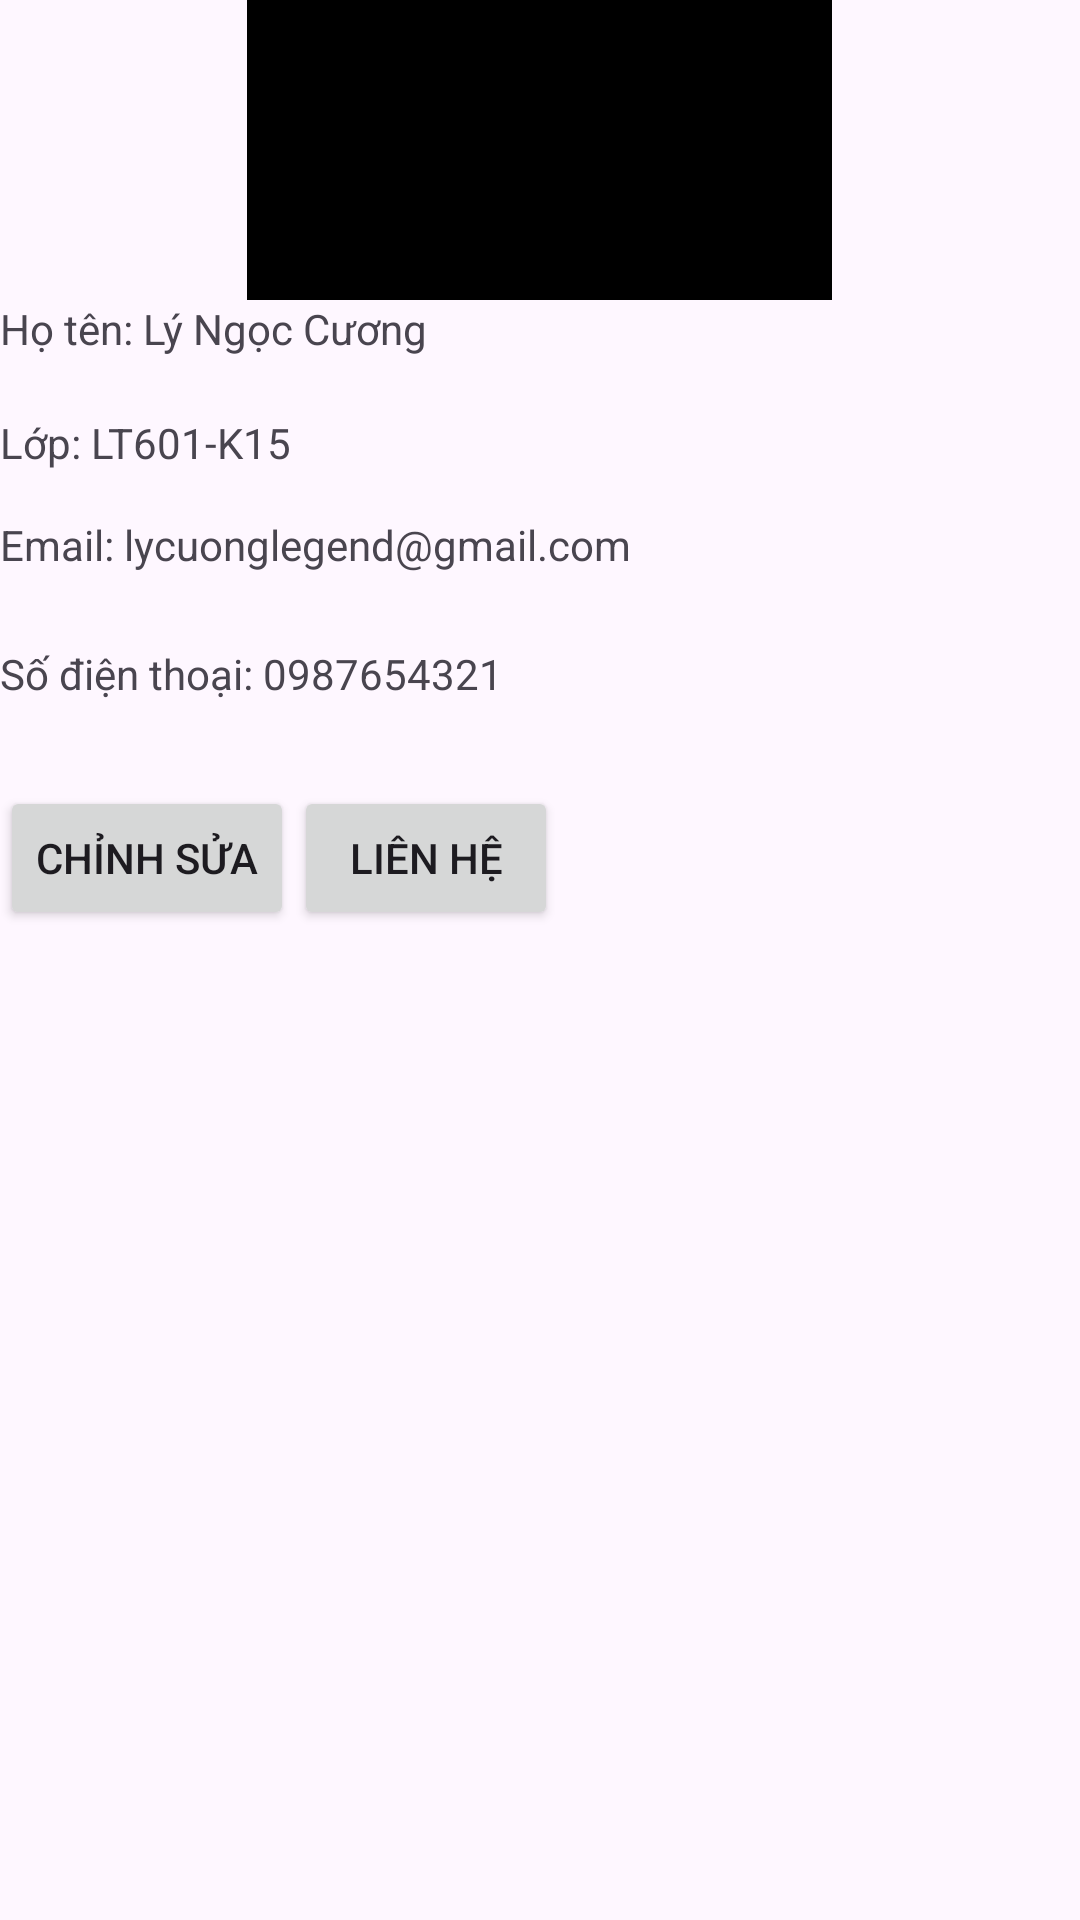

Write the Android layout XML for this screen, with the resource values it uses.
<!-- AndroidManifest.xml: application theme Theme.AppMe_Dazai -->
<!-- res/layout/activity_main.xml -->
<?xml version="1.0" encoding="utf-8"?>
<androidx.constraintlayout.widget.ConstraintLayout xmlns:android="http://schemas.android.com/apk/res/android"
    xmlns:app="http://schemas.android.com/apk/res-auto"
    xmlns:tools="http://schemas.android.com/tools"
    android:id="@+id/main"
    android:layout_width="match_parent"
    android:layout_height="match_parent"
    tools:context=".MainActivity">

    <LinearLayout
        android:layout_width="match_parent"
        android:layout_height="match_parent"
        android:gravity="center"
        android:orientation="vertical">

        <ImageView
            android:id="@+id/imageView"
            android:layout_width="195dp"
            android:layout_height="100dp"
            android:background="#000000"
            android:src="@drawable/ic_launcher_foreground" />

        <TextView
            android:id="@+id/textView2"
            android:layout_width="match_parent"
            android:layout_height="38dp"
            android:text="Họ tên: Lý Ngọc Cương" />

        <TextView
            android:id="@+id/textView3"
            android:layout_width="match_parent"
            android:layout_height="34dp"
            android:text="Lớp: LT601-K15" />

        <TextView
            android:id="@+id/textView4"
            android:layout_width="match_parent"
            android:layout_height="43dp"
            android:text="Email: lycuonglegend@gmail.com" />

        <TextView
            android:id="@+id/textView5"
            android:layout_width="match_parent"
            android:layout_height="47dp"
            android:text="Số điện thoại: 0987654321" />

        <LinearLayout
            android:layout_width="match_parent"
            android:layout_height="match_parent"
            android:orientation="horizontal">

            <Button
                android:id="@+id/button3"
                android:layout_width="wrap_content"
                android:layout_height="wrap_content"
                android:text="Chỉnh sửa" />

            <Button
                android:id="@+id/button4"
                android:layout_width="wrap_content"
                android:layout_height="wrap_content"
                android:text="Liên hệ" />
        </LinearLayout>
    </LinearLayout>

</androidx.constraintlayout.widget.ConstraintLayout>
<!-- resources referenced by this layout -->
<resources>
  <style name="Theme.AppMe_Dazai" parent="Base.Theme.AppMe_Dazai" />
  <style name="Base.Theme.AppMe_Dazai" parent="Theme.Material3.DayNight.NoActionBar">
          
          
      </style>
</resources>
